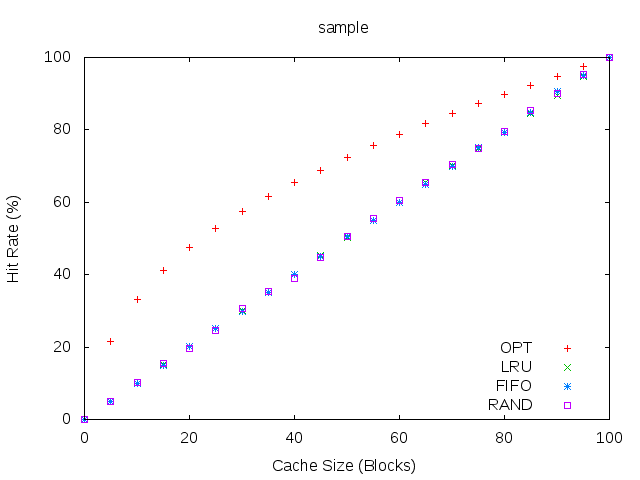

The table this chart was drawn from, first rows:
#cache, OPT, LRU, FIFO, RAND, CLOCK
0, 0, 0, 0, 0, 0
5, 21.52, 4.99, 4.88, 4.98, 4.83
10, 33.2, 9.88, 10.05, 10.14, 10.04
15, 41.2, 15.12, 15, 15.47, 15.08
20, 47.47, 20.24, 20.05, 19.56, 20.15
25, 52.87, 25.23, 25, 24.66, 25.23
30, 57.38, 30.04, 29.89, 30.57, 30.01
35, 61.64, 35.1, 35.01, 35.25, 34.94
40, 65.53, 40.03, 40.15, 38.99, 40.12
45, 68.82, 45.19, 44.98, 44.66, 45.29
50, 72.34, 50.33, 50.57, 50.47, 50.13
55, 75.56, 55.08, 55.1, 55.56, 54.95
60, 78.65, 60.03, 59.87, 60.56, 60.17
65, 81.64, 65.38, 64.87, 65.6, 65.4
70, 84.42, 70.06, 69.79, 70.49, 70
75, 87.18, 74.87, 75.22, 74.98, 75.06
80, 89.88, 79.41, 79.39, 79.56, 80
85, 92.36, 84.62, 84.9, 85.39, 84.68
90, 94.79, 89.56, 90.72, 90.09, 89.41
95, 97.46, 94.88, 95.11, 95.32, 94.83
100, 100, 100, 100, 100, 100
